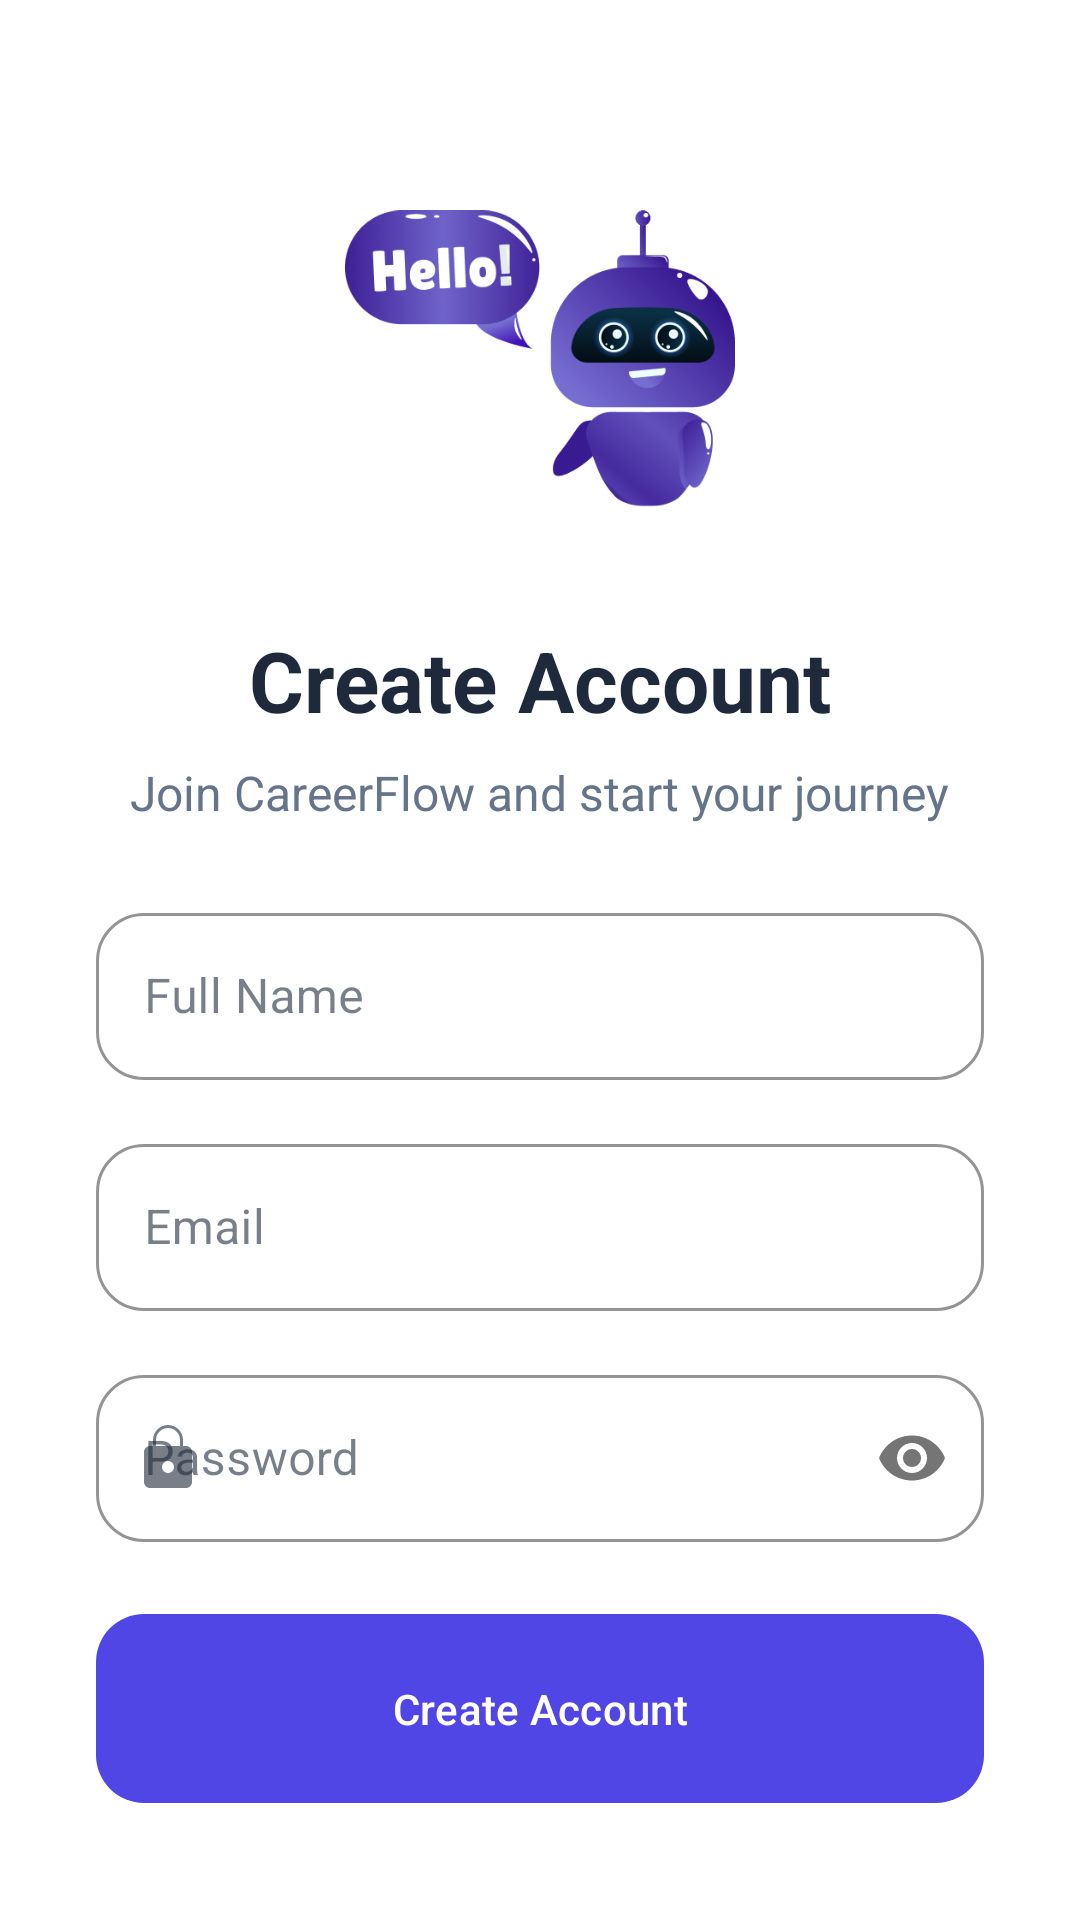

Layout XML and referenced resources for this Android screen:
<!-- AndroidManifest.xml: application theme Theme.CareerFlow -->
<!-- res/layout/fragment_sign_up.xml -->
<?xml version="1.0" encoding="utf-8"?>
<ScrollView xmlns:android="http://schemas.android.com/apk/res/android"
    xmlns:app="http://schemas.android.com/apk/res-auto"
    xmlns:tools="http://schemas.android.com/tools"
    android:layout_width="match_parent"
    android:layout_height="match_parent"
    android:background="?attr/colorSurface"
    android:fillViewport="true"
    tools:context=".ui.auth.SignUpFragment">

    <androidx.constraintlayout.widget.ConstraintLayout
        android:layout_width="match_parent"
        android:layout_height="wrap_content"
        android:padding="32dp">

        
        <ImageView
            android:id="@+id/robo_image"
            android:layout_width="130dp"
            android:layout_height="128dp"
            android:layout_marginTop="32dp"
            android:contentDescription="@string/app_logo_description"
            android:src="@drawable/robo"
            app:layout_constraintEnd_toEndOf="parent"
            app:layout_constraintStart_toStartOf="parent"
            app:layout_constraintTop_toTopOf="parent" />

        
        <TextView
            android:id="@+id/title"
            android:layout_width="wrap_content"
            android:layout_height="wrap_content"
            android:layout_marginTop="16dp"
            android:text="@string/sign_up_title"
            android:textColor="?attr/colorOnSurface"
            android:textSize="28sp"
            android:textStyle="bold"
            app:layout_constraintEnd_toEndOf="parent"
            app:layout_constraintStart_toStartOf="parent"
            app:layout_constraintTop_toBottomOf="@id/robo_image" />

        <TextView
            android:id="@+id/subtitle"
            android:layout_width="wrap_content"
            android:layout_height="wrap_content"
            android:layout_marginTop="8dp"
            android:text="@string/sign_up_subtitle"
            android:textColor="@color/text_secondary"
            android:textSize="16sp"
            app:layout_constraintEnd_toEndOf="parent"
            app:layout_constraintStart_toStartOf="parent"
            app:layout_constraintTop_toBottomOf="@id/title" />

        
        <com.google.android.material.textfield.TextInputLayout
            android:id="@+id/name_layout"
            style="@style/Widget.CareerFlow.TextInputLayout.OutlinedBox"
            android:layout_width="0dp"
            android:layout_height="wrap_content"
            android:layout_marginTop="24dp"
            app:boxCornerRadiusBottomEnd="16dp"
            app:boxCornerRadiusBottomStart="16dp"
            app:boxCornerRadiusTopEnd="16dp"
            app:boxCornerRadiusTopStart="16dp"
            app:layout_constraintEnd_toEndOf="parent"
            app:layout_constraintStart_toStartOf="parent"
            app:layout_constraintTop_toBottomOf="@id/subtitle"
            app:startIconDrawable="@drawable/ic_person">

            <com.google.android.material.textfield.TextInputEditText
                android:id="@+id/name_edit_text"
                android:layout_width="match_parent"
                android:layout_height="wrap_content"
                android:hint="@string/hint_full_name"
                android:inputType="textPersonName"
                android:textColor="?attr/colorOnSurface"
                tools:ignore="TooWide" />
        </com.google.android.material.textfield.TextInputLayout>

        
        <com.google.android.material.textfield.TextInputLayout
            android:id="@+id/email_layout"
            style="@style/Widget.CareerFlow.TextInputLayout.OutlinedBox"
            android:layout_width="0dp"
            android:layout_height="wrap_content"
            android:layout_marginTop="16dp"
            app:boxCornerRadiusBottomEnd="16dp"
            app:boxCornerRadiusBottomStart="16dp"
            app:boxCornerRadiusTopEnd="16dp"
            app:boxCornerRadiusTopStart="16dp"
            app:layout_constraintEnd_toEndOf="parent"
            app:layout_constraintStart_toStartOf="parent"
            app:layout_constraintTop_toBottomOf="@id/name_layout"
            app:startIconDrawable="@drawable/ic_mail">

            <com.google.android.material.textfield.TextInputEditText
                android:id="@+id/email_edit_text"
                android:layout_width="match_parent"
                android:layout_height="wrap_content"
                android:hint="@string/hint_email"
                android:inputType="textEmailAddress"
                android:textColor="?attr/colorOnSurface"
                tools:ignore="TooWide" />
        </com.google.android.material.textfield.TextInputLayout>

        
        <com.google.android.material.textfield.TextInputLayout
            android:id="@+id/password_layout"
            style="@style/Widget.CareerFlow.TextInputLayout.OutlinedBox"
            android:layout_width="0dp"
            android:layout_height="wrap_content"
            android:layout_marginTop="16dp"
            app:boxCornerRadiusBottomEnd="16dp"
            app:boxCornerRadiusBottomStart="16dp"
            app:boxCornerRadiusTopEnd="16dp"
            app:boxCornerRadiusTopStart="16dp"
            app:layout_constraintEnd_toEndOf="parent"
            app:layout_constraintStart_toStartOf="parent"
            app:layout_constraintTop_toBottomOf="@id/email_layout"
            app:passwordToggleEnabled="true"
            app:startIconDrawable="@drawable/ic_lock">

            <com.google.android.material.textfield.TextInputEditText
                android:id="@+id/password_edit_text"
                android:layout_width="match_parent"
                android:layout_height="wrap_content"
                android:hint="@string/hint_password"
                android:inputType="textPassword"
                android:textColor="?attr/colorOnSurface"
                tools:ignore="TooWide" />
        </com.google.android.material.textfield.TextInputLayout>

        
        <com.google.android.material.button.MaterialButton
            android:id="@+id/create_account_button"
            android:layout_width="0dp"
            android:layout_height="wrap_content"
            android:layout_marginTop="24dp"
            android:background="@drawable/gradient_primary_button"
            android:backgroundTint="@null"
            android:paddingVertical="18dp"
            android:text="@string/button_create_account"
            app:layout_constraintEnd_toEndOf="parent"
            app:layout_constraintStart_toStartOf="parent"
            app:layout_constraintTop_toBottomOf="@id/password_layout"
            tools:ignore="TooWide,DuplicateSpeakableTextCheck" />

        
        <ProgressBar
            android:id="@+id/progress_bar"
            android:layout_width="wrap_content"
            android:layout_height="wrap_content"
            android:visibility="gone"
            app:layout_constraintBottom_toBottomOf="@id/create_account_button"
            app:layout_constraintEnd_toEndOf="@id/create_account_button"
            app:layout_constraintStart_toStartOf="@id/create_account_button"
            app:layout_constraintTop_toTopOf="@id/create_account_button"
            tools:visibility="visible" />

    </androidx.constraintlayout.widget.ConstraintLayout>
</ScrollView>
<!-- resources referenced by this layout -->
<resources>
  <color name="text_secondary">#64748B</color>
  <!-- drawable gradient_primary_button (drawable) -->
  <shape xmlns:android="http://schemas.android.com/apk/res/android">
      <gradient
          android:startColor="@color/primary_indigo"
          android:endColor="@color/primary_purple"
          android:angle="0" />
      <corners android:radius="16dp" />
  </shape>
  <!-- drawable ic_lock (drawable) -->
  <vector xmlns:android="http://schemas.android.com/apk/res/android"
      android:width="24dp"
      android:height="24dp"
      android:viewportWidth="24"
      android:viewportHeight="24">
      <path
          android:fillColor="#FF000000"
          android:pathData="M18,8h-1V6c0,-2.76 -2.24,-5 -5,-5S7,3.24 7,6v2H6c-1.1,0 -2,0.9 -2,2v10c0,1.1 0.9,2 2,2h12c1.1,0 2,-0.9 2,-2V10c0,-1.1 -0.9,-2 -2,-2zM12,17c-1.1,0 -2,-0.9 -2,-2s0.9,-2 2,-2 2,0.9 2,2 -0.9,2 -2,2zM16,8H8V6c0,-2.21 1.79,-4 4,-4s4,1.79 4,4v2z"/>
  </vector>
  <!-- drawable robo: png bitmap (drawable, 89791 bytes) -->
  <string name="app_logo_description">CareerFlow App Logo</string>
  <string name="button_create_account">Create Account</string>
  <string name="hint_email">Email</string>
  <string name="hint_full_name">Full Name</string>
  <string name="hint_password">Password</string>
  <string name="sign_up_subtitle">Join CareerFlow and start your journey</string>
  <string name="sign_up_title">Create Account</string>
  <style name="Widget.CareerFlow.TextInputLayout.OutlinedBox" parent="Widget.MaterialComponents.TextInputLayout.OutlinedBox">
          <item name="hintTextColor">@color/text_secondary</item>
          <item name="boxStrokeColor">?attr/colorPrimary</item>
      </style>
  <style name="Theme.CareerFlow" parent="Theme.Material3.DayNight.NoActionBar">
          <item name="colorPrimary">@color/primary</item>
          <item name="colorPrimaryVariant">@color/primary_variant</item>
          <item name="colorOnPrimary">@color/white</item>
          <item name="colorSecondary">@color/secondary</item>
          <item name="colorOnSecondary">@color/white</item>
  
          <item name="android:colorBackground">@color/background</item>
          <item name="colorSurface">@color/surface</item>
          <item name="colorOnBackground">@color/text_primary</item>
          <item name="colorOnSurface">@color/text_primary</item>
          <item name="colorOnSurfaceVariant">@color/text_secondary</item>
  
          <item name="colorSuccess">@color/success</item>
          <item name="colorInfo">@color/info</item>
  
          <item name="android:statusBarColor">@android:color/transparent</item>
          <item name="android:windowLightStatusBar">true</item>
          <item name="android:navigationBarColor">@android:color/transparent</item>
      </style>
  <color name="primary_indigo">#4F46E5</color>
  <color name="primary_purple">#7C3AED</color>
  <color name="primary">#4F46E5</color>
  <color name="primary_variant">#3730A3</color>
  <color name="white">#FFFFFFFF</color>
  <color name="secondary">#0D9488</color>
  <color name="background">#F8FAFC</color>
  <color name="surface">#FFFFFF</color>
  <color name="text_primary">#1E293B</color>
  <color name="success">#059669</color>
  <color name="info">#2563EB</color>
</resources>
